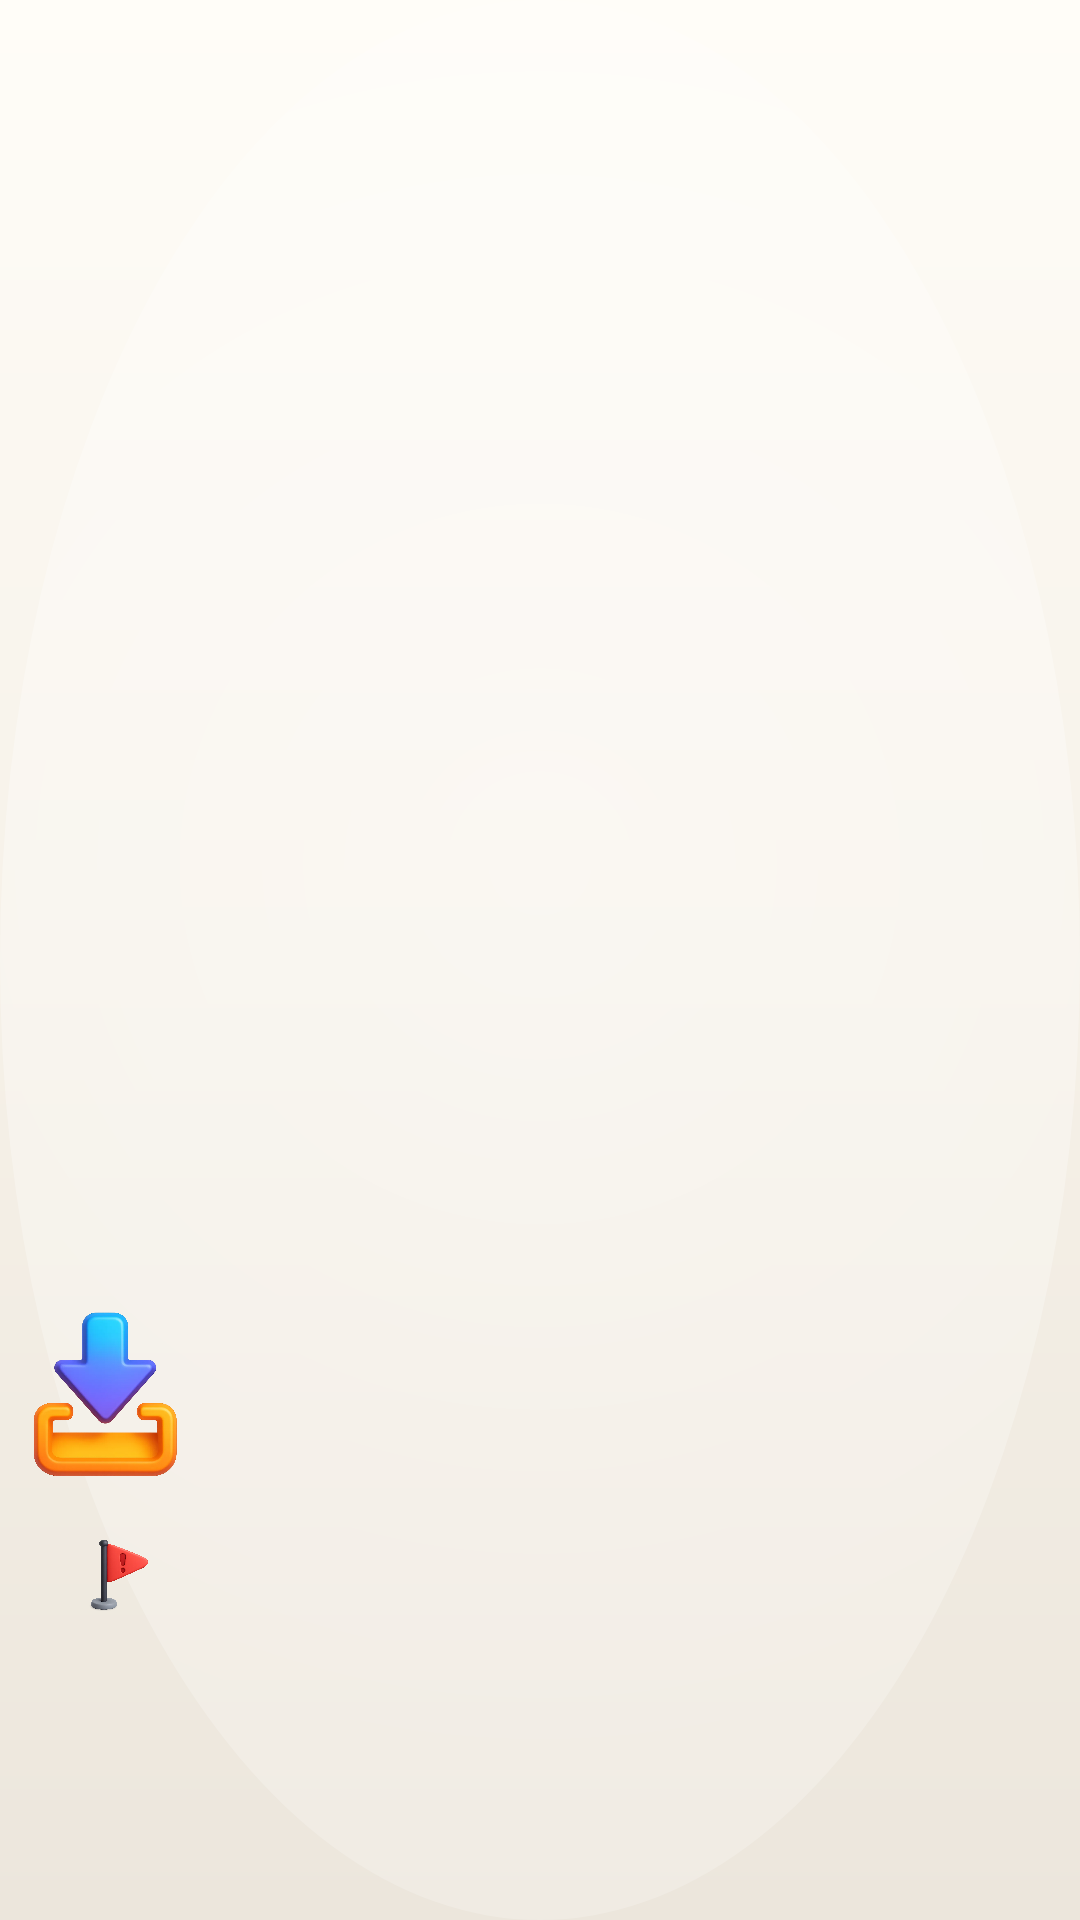

Android layout source for this screen:
<!-- AndroidManifest.xml: application theme Theme.WallPrompt -->
<!-- res/layout/fragment_double_wallpaper.xml -->
<?xml version="1.0" encoding="utf-8"?>
<androidx.constraintlayout.widget.ConstraintLayout
    xmlns:android="http://schemas.android.com/apk/res/android"
    xmlns:app="http://schemas.android.com/apk/res-auto"
    android:layout_width="match_parent"
    android:layout_height="match_parent"
    android:background="@drawable/bg_gloss_double">

    <ImageView
        android:id="@+id/backgroundImage"
        android:layout_width="match_parent"
        android:layout_height="match_parent"
        android:contentDescription="@string/fragment_background"
        android:scaleType="centerCrop"
        app:layout_constraintTop_toTopOf="parent"
        app:layout_constraintBottom_toBottomOf="parent"
        app:layout_constraintStart_toStartOf="parent"
        app:layout_constraintEnd_toEndOf="parent" />

    <androidx.viewpager2.widget.ViewPager2
        android:id="@+id/doubleWallpaperViewPager"
        android:layout_width="match_parent"
        android:layout_height="match_parent"
        android:paddingBottom="100dp"
        android:paddingTop="30dp"/>

    <ImageButton
        android:id="@+id/downloadFab"
        android:layout_width="70dp"
        android:layout_height="70dp"
        android:layout_marginBottom="140dp"
        android:src="@drawable/download"
        android:contentDescription="@string/download"
        android:background="@android:color/transparent"
        android:scaleType="centerInside"
        app:layout_constraintBottom_toBottomOf="parent"
        app:layout_constraintStart_toStartOf="parent" />

    <ImageButton
        android:id="@+id/reportButton"
        android:layout_width="40dp"
        android:layout_height="40dp"
        android:layout_marginStart="20dp"
        android:layout_marginBottom="95dp"
        android:background="@android:color/transparent"
        android:contentDescription="@string/report_content"
        android:padding="6dp"
        android:adjustViewBounds="true"
        android:scaleType="fitCenter"
        android:src="@drawable/report"
        app:layout_constraintStart_toStartOf="parent"
        app:layout_constraintBottom_toBottomOf="parent"
        app:layout_constraintTop_toTopOf="parent"
        app:layout_constraintVertical_bias="1.0"/>

</androidx.constraintlayout.widget.ConstraintLayout>
<!-- resources referenced by this layout -->
<resources>
  <!-- drawable bg_gloss_double (drawable) -->
  <?xml version="1.0" encoding="utf-8"?>
  <layer-list xmlns:android="http://schemas.android.com/apk/res/android">
  
      
      <item>
          <shape android:shape="rectangle">
              <gradient
                  android:type="linear"
                  android:angle="270"
                  android:startColor="#FFFDF8"
                  android:centerColor="#F6F1E8"
                  android:endColor="#ECE6DC" />
          </shape>
      </item>
  
      
      <item>
          <shape android:shape="oval">
              <gradient
                  android:type="radial"
                  android:gradientRadius="700dp"
                  android:centerX="0.5"
                  android:centerY="0.45"
                  android:startColor="#66FFFFFF"
                  android:endColor="#00FFFFFF" />
          </shape>
      </item>
  
  </layer-list>
  <!-- drawable download: webp bitmap (drawable, 75988 bytes) -->
  <!-- drawable report: webp bitmap (drawable, 85042 bytes) -->
  <string name="download">Download</string>
  <string name="fragment_background">Fragment Background</string>
  <string name="report_content">Report content</string>
  <style name="Theme.WallPrompt" parent="Theme.MaterialComponents.DayNight.NoActionBar">
          
          <item name="android:statusBarColor">#F6EAD9</item>
      </style>
</resources>
